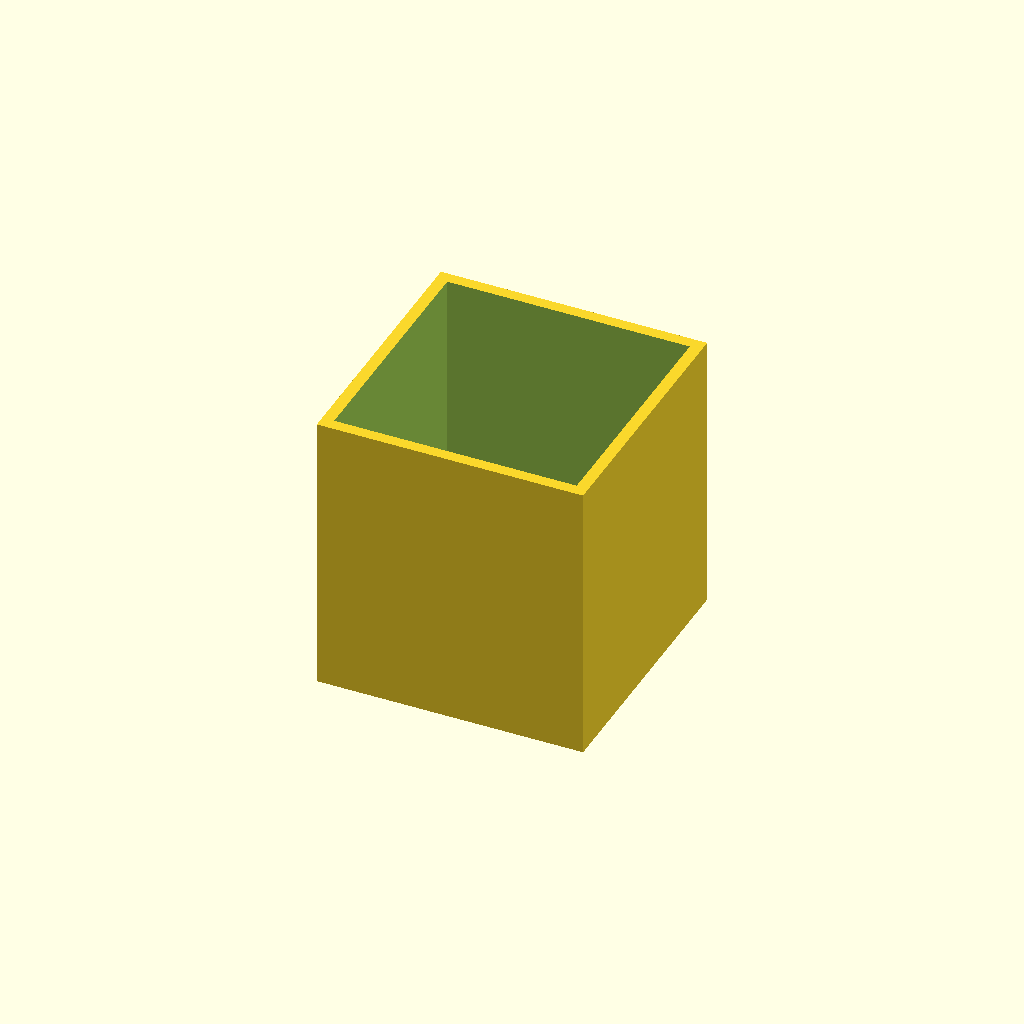
Cell 1: the model at its default parameters.
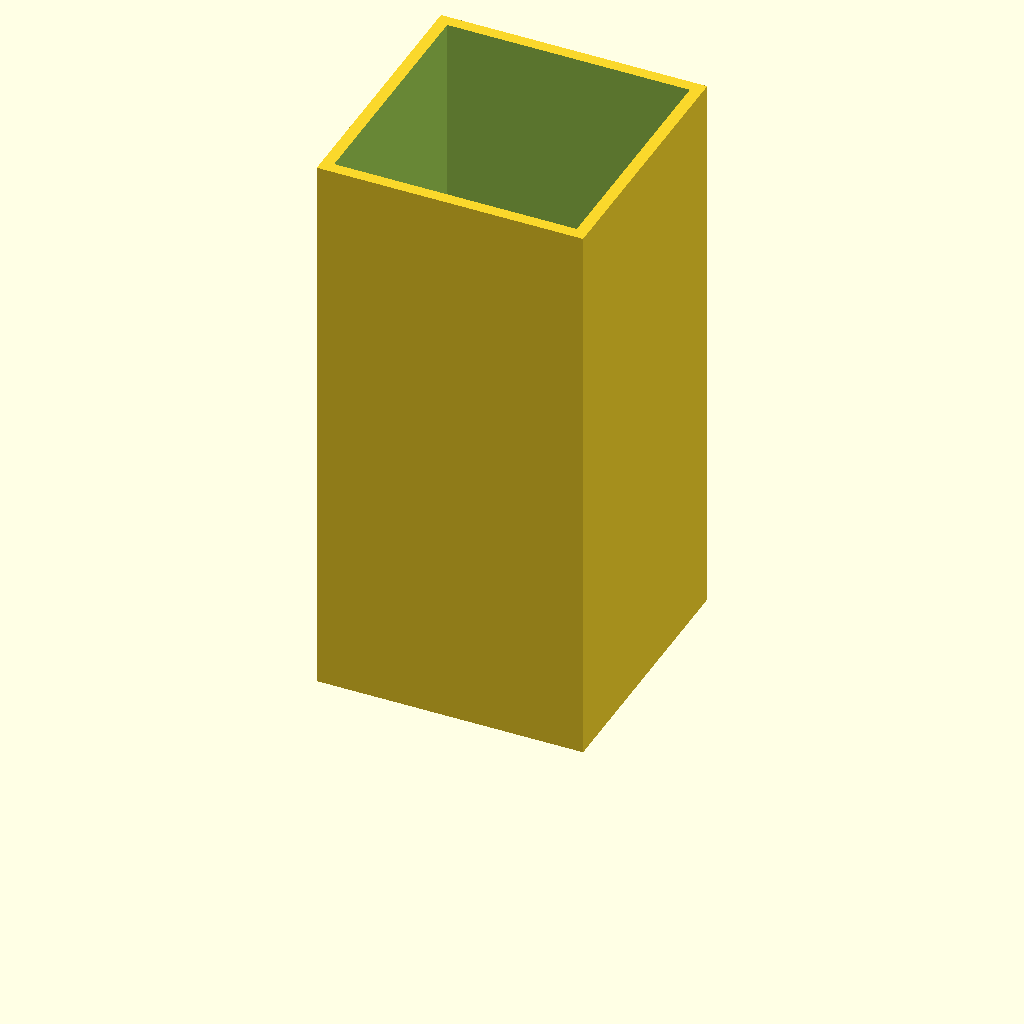
Cell 2 — height set to 96, the other parameters unchanged.
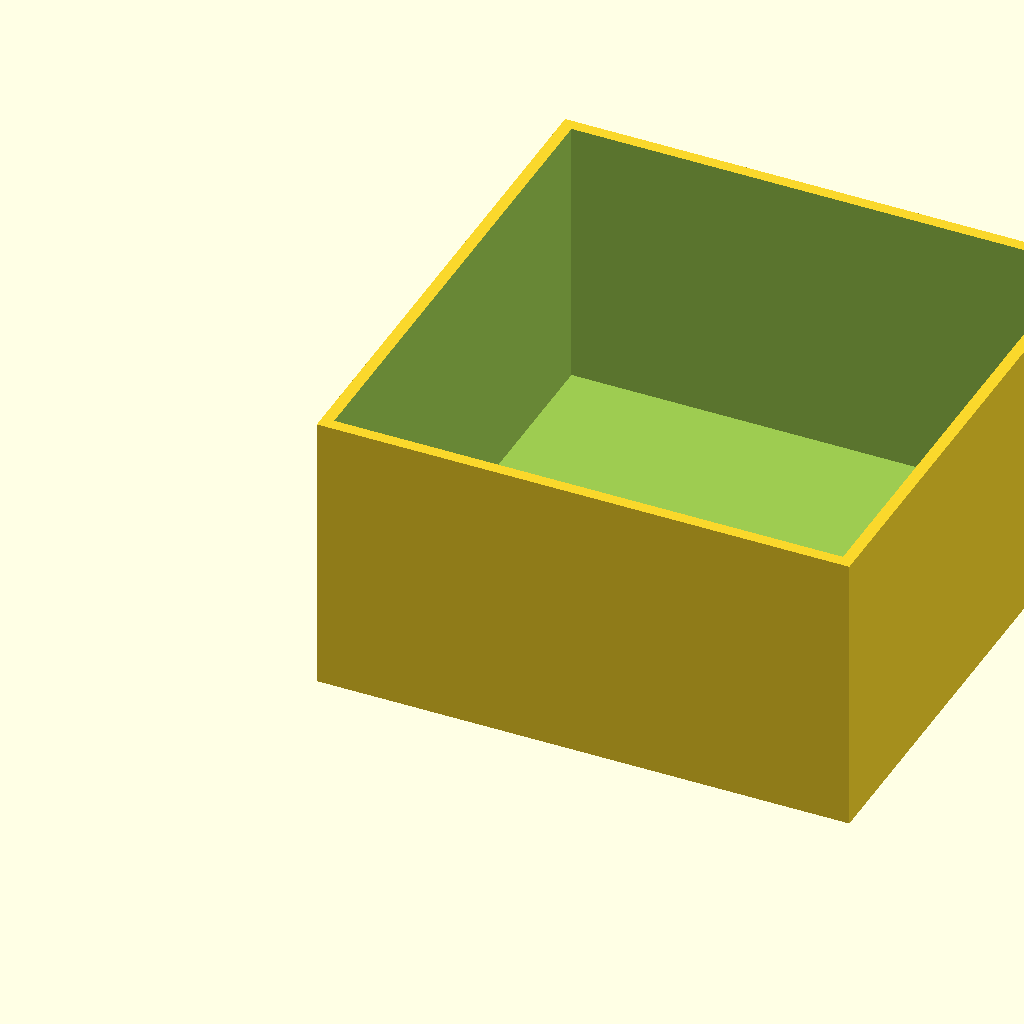
Cell 3 — width set to 90, the other parameters unchanged.
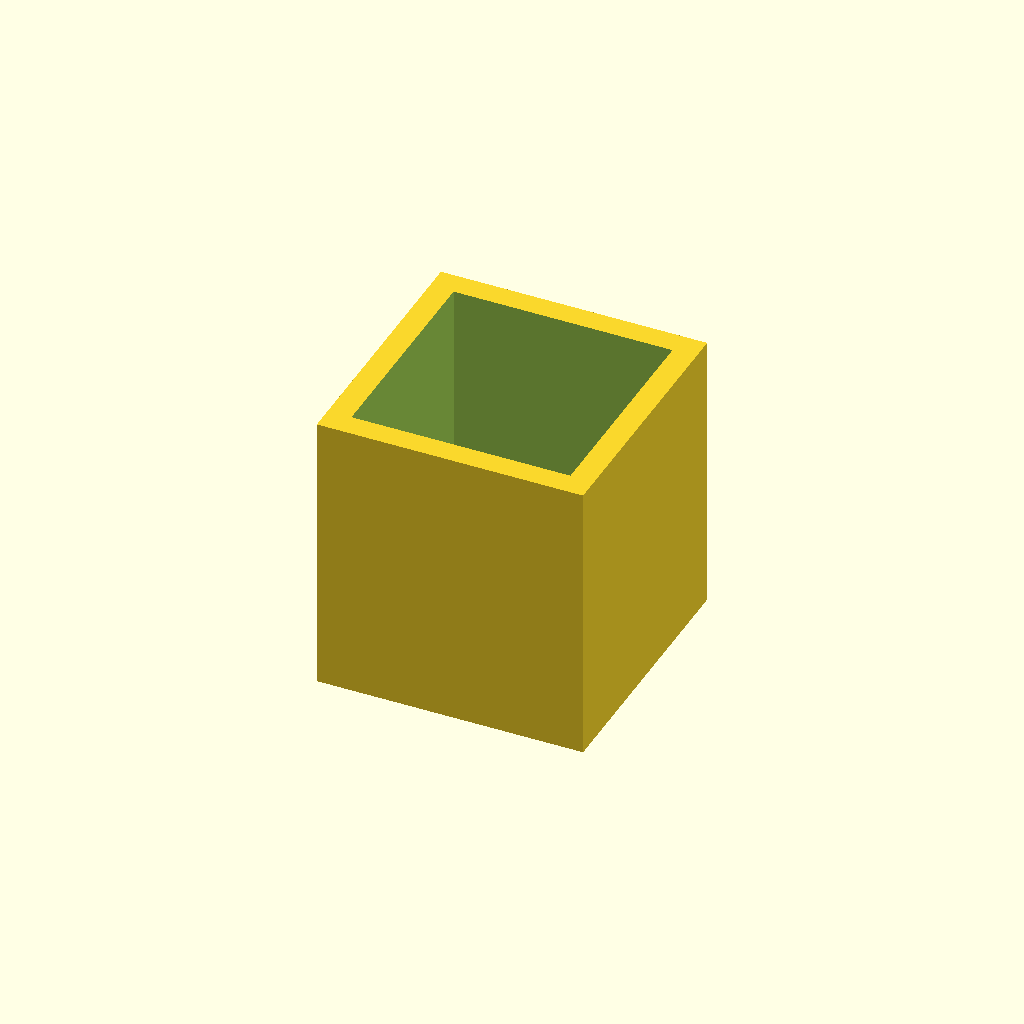
Cell 4: thickness = 4 (everything else at default).
All cells are drawn from one camera (rotation 55°, 0°, 25°, orthographic, colour scheme Cornfield), so only the parameter changes between them.
OpenSCAD source file box/box45x45x48.scad:


height=48;
width=45;
thickness=2;

difference() {
cube([width, width, height]);
translate([thickness,thickness,thickness]) cube([width-2*thickness, width-2*thickness, height]);
}
Customizer parameters (derived from the source; name, type, default, range or options):
height: number, default 48
width: number, default 45
thickness: number, default 2
